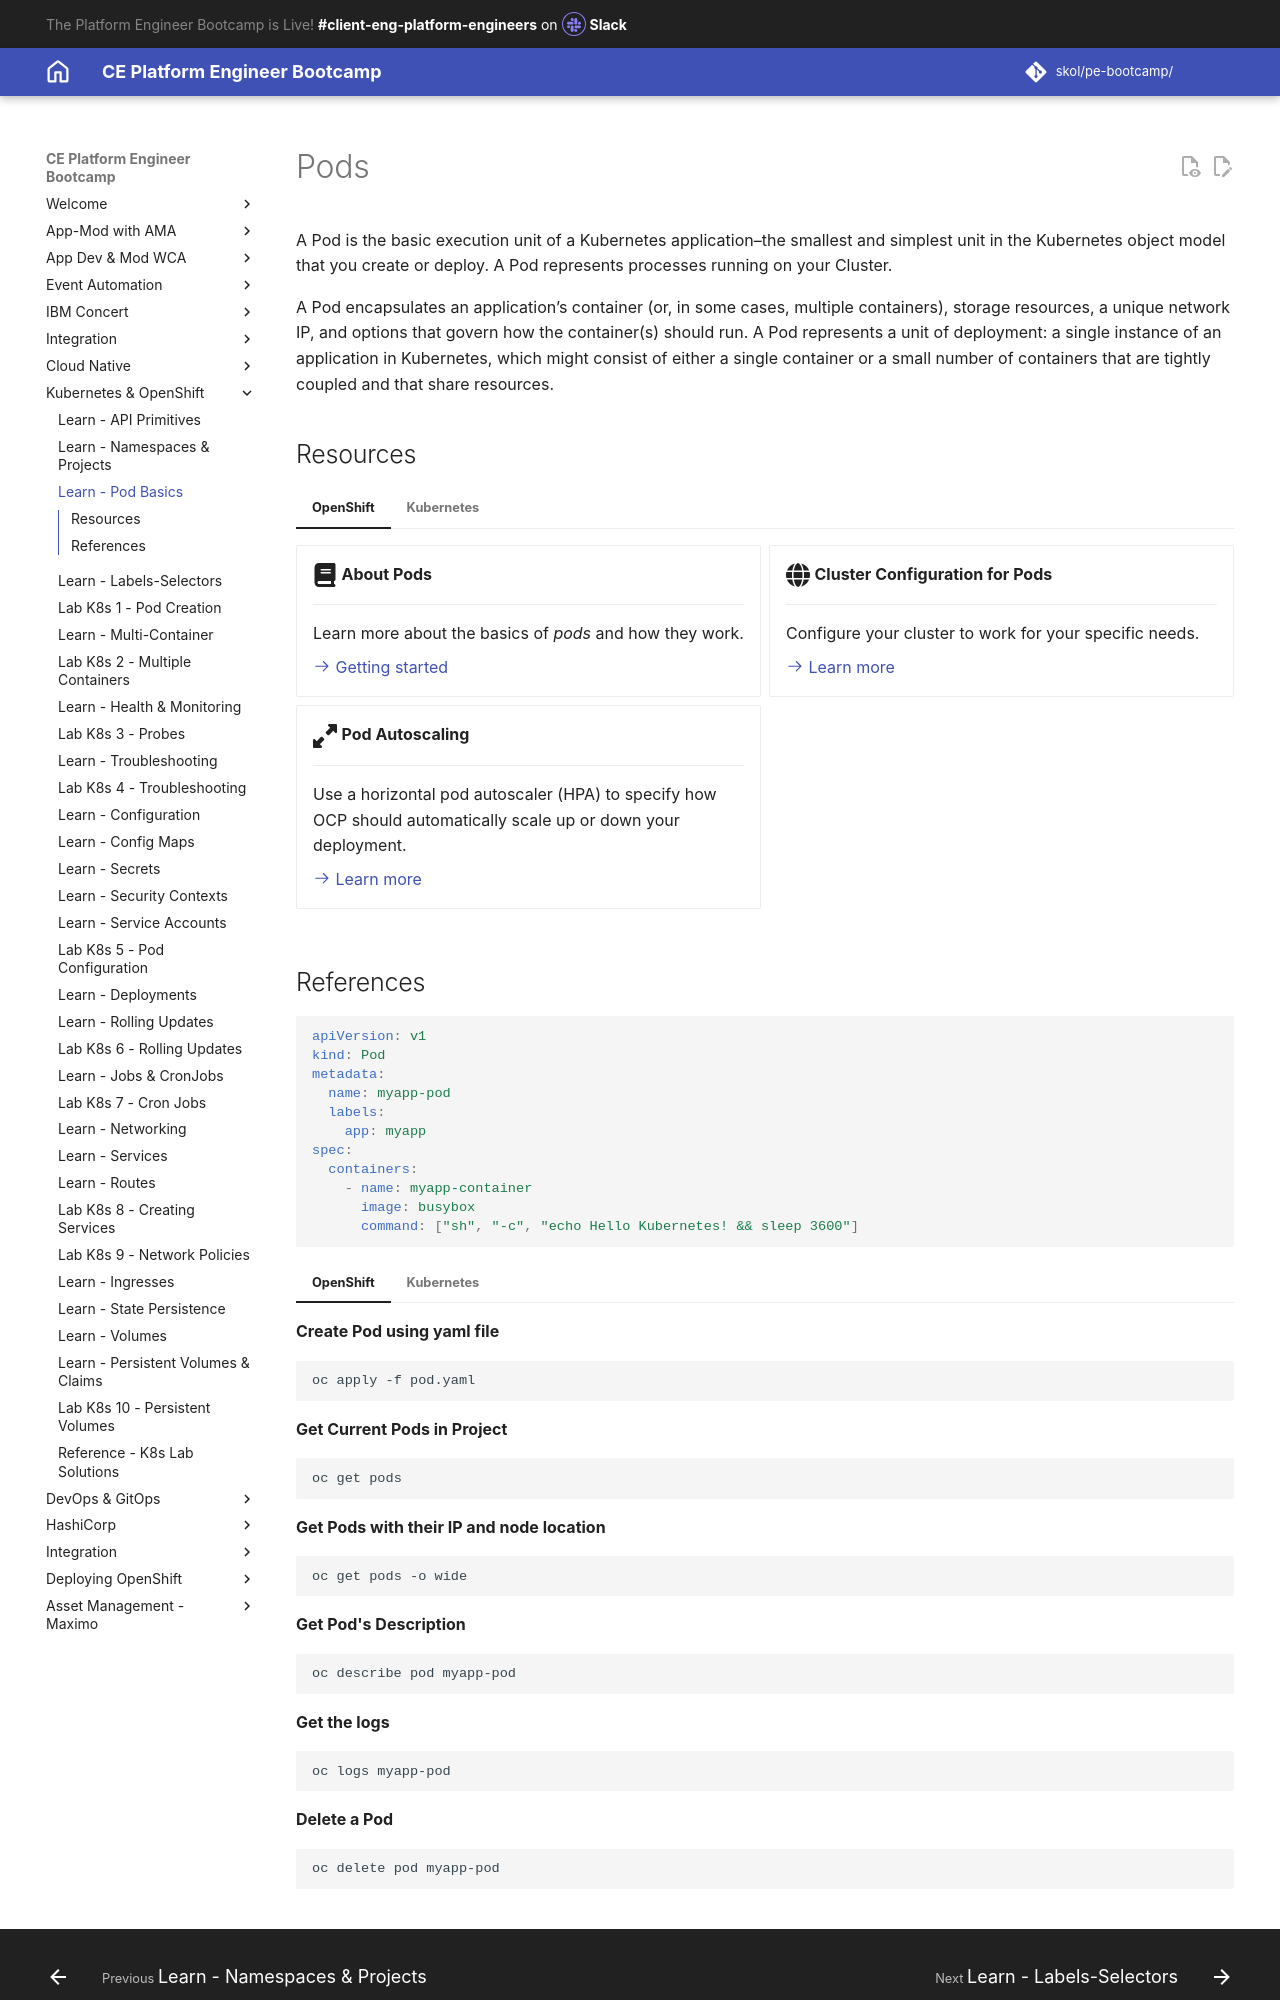

repository: jabbott7335/ce-pe-bootcamp · page: k8s/openshift/pods/index.html · generator: mkdocs

---
Title: Pods
hide:
    - toc
---
# Pods

A Pod is the basic execution unit of a Kubernetes application–the smallest and simplest unit in the Kubernetes object model that you create or deploy. A Pod represents processes running on your Cluster.

A Pod encapsulates an application’s container (or, in some cases, multiple containers), storage resources, a unique network IP, and options that govern how the container(s) should run. A Pod represents a unit of deployment: a single instance of an application in Kubernetes, which might consist of either a single container or a small number of containers that are tightly coupled and that share resources.

## Resources

=== "OpenShift"

    <div class="grid cards" markdown>

      -   :fontawesome-solid-book:{ .lg .middle } __About Pods__

          ---

          Learn more about the basics of _pods_ and how they work.

          [:octicons-arrow-right-24: Getting started](https://docs.openshift.com/container-platform/4.16/nodes/pods/nodes-pods-using.html){ target="_blank"}

      -   :fontawesome-solid-globe:{ .lg .middle } __Cluster Configuration for Pods__

          ---

          Configure your cluster to work for your specific needs.

          [:octicons-arrow-right-24: Learn more](https://docs.openshift.com/container-platform/4.16/nodes/pods/nodes-pods-configuring.html){ target="_blank"}

      -   :fontawesome-solid-up-right-and-down-left-from-center:{ .lg .middle } __Pod Autoscaling__

          ---

          Use a horizontal pod autoscaler (HPA) to specify how OCP should automatically scale up or down your deployment.

          [:octicons-arrow-right-24: Learn more](https://docs.openshift.com/container-platform/4.16/nodes/pods/nodes-pods-autoscaling.html){ target="_blank"}

    </div>

=== "Kubernetes"

    <div class="grid cards" markdown>

      -   :fontawesome-solid-book:{ .lg .middle } __Pod Overview__

          ---

          Learn more about the basics of _pods_ and how they work.

          [:octicons-arrow-right-24: Getting started](https://kubernetes.io/docs/concepts/workloads/pods/pod-overview/){ target="_blank"}

      -   :fontawesome-solid-arrows-spin:{ .lg .middle } __Pod Lifecycle__

          ---

          Read about the lifecycle process for pods and what each phase means.

          [:octicons-arrow-right-24: Learn more](https://kubernetes.io/docs/concepts/workloads/pods/pod-lifecycle/){ target="_blank"}

      -   :fontawesome-solid-globe:{ .lg .middle } __Pod Usage__

          ---

          How do you use pods? Read about it here.

          [:octicons-arrow-right-24: Learn more](https://kubernetes.io/docs/concepts/workloads/pods/pod/){ target="_blank"}

    </div>
